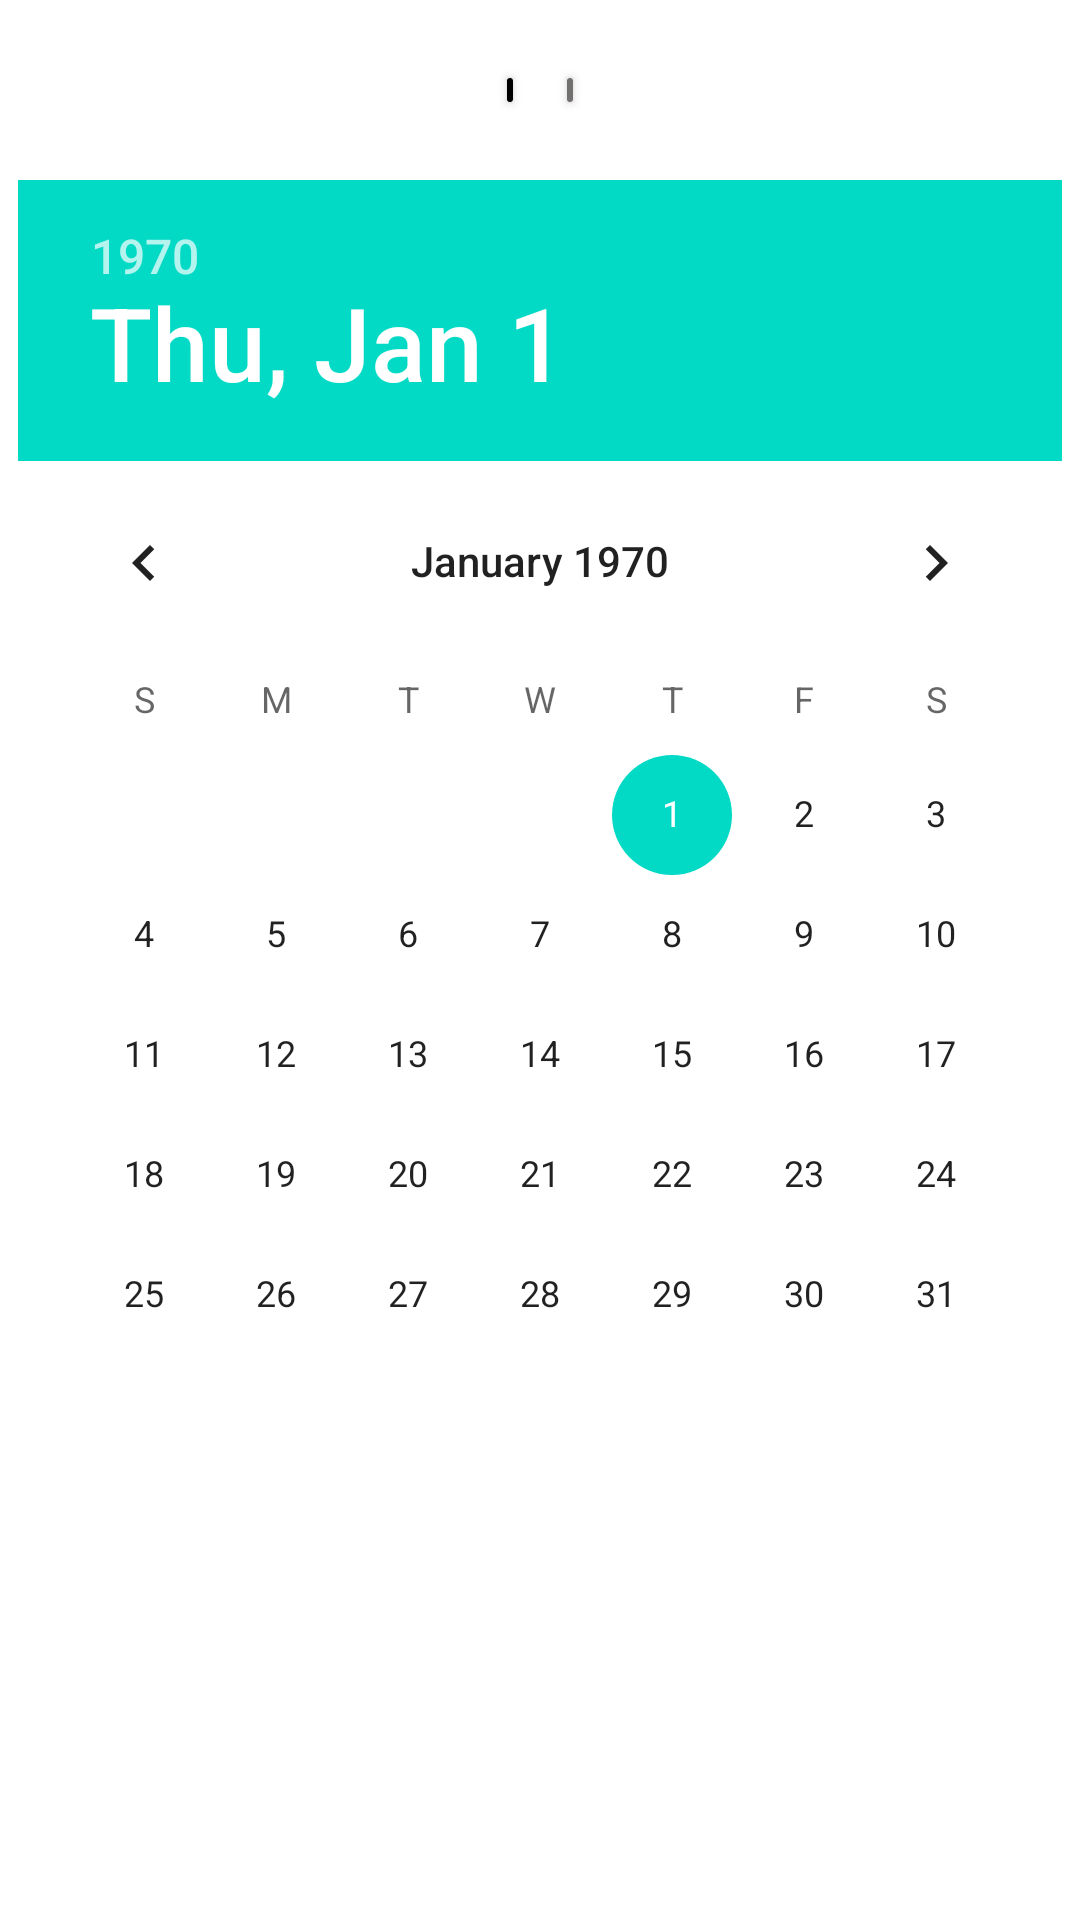

Layout XML and referenced resources for this Android screen:
<!-- AndroidManifest.xml: fallback theme Theme.MaterialComponents.DayNight.NoActionBar -->
<!-- res/layout/date_dialog.xml -->
<?xml version="1.0" encoding="utf-8"?>
<LinearLayout xmlns:android="http://schemas.android.com/apk/res/android"
    xmlns:app="http://schemas.android.com/apk/res-auto"
    xmlns:tools="http://schemas.android.com/tools"
    android:layout_width="match_parent"
    android:layout_height="match_parent"
    android:gravity="center|top"
    android:orientation="vertical">

    <LinearLayout
        android:layout_width="match_parent"
        android:layout_height="wrap_content"
        android:layout_marginTop="20dp"
        android:gravity="center">

        <Button
            android:id="@+id/time_btn"
            android:layout_width="10dp"
            android:layout_height="20dp"
            android:backgroundTint="@color/black"
            app:cornerRadius="100dp"
            tools:ignore="SmallSp" />

        <Button
            android:id="@+id/date_btn"
            android:layout_width="10dp"
            android:layout_height="20dp"
            android:layout_marginLeft="10sp"
            android:backgroundTint="#737070"
            app:cornerRadius="100dp"
            tools:ignore="SmallSp" />

    </LinearLayout>

    <DatePicker
        android:id="@+id/date"
        android:layout_width="wrap_content"
        android:layout_height="wrap_content"
        android:layout_gravity="center"
        android:layout_marginTop="20dp" />

    <TimePicker
        android:id="@+id/time"
        android:visibility="gone"
        android:layout_width="wrap_content"
        android:layout_height="wrap_content"
        android:layout_gravity="center"
        android:layout_marginTop="20dp" />

</LinearLayout>
<!-- resources referenced by this layout -->
<resources>

  <!-- not gathered from this repository: default colours our renderer supplied (Android Studio template values) -->
  <color name="black">#FF000000</color>
</resources>
